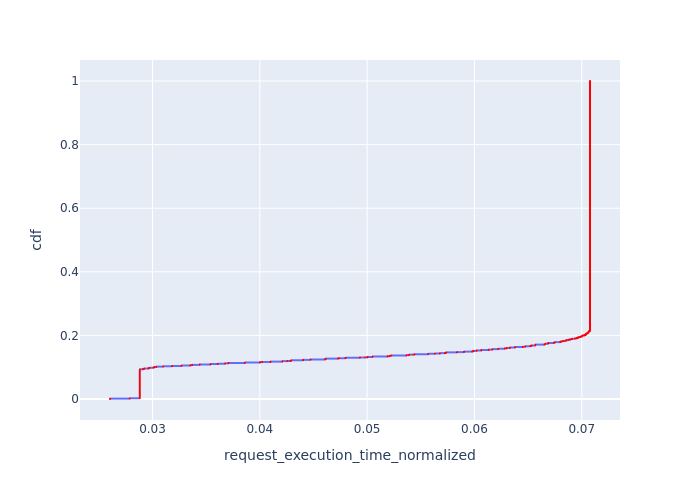

Data behind this chart, as committed beside it:
, Request Id, request_execution_time_normalized, cdf
0, 0, 0.02604, 8.349336227769892e-05
1, 1, 0.02604, 0.000167
2, 2, 0.02604, 0.0002505
3, 5, 0.02604, 0.000334
4, 6, 0.02604, 0.0004175
5, 7, 0.02604, 0.000501
6, 9, 0.02604, 0.0005845
7, 10, 0.02604, 0.0006679
8, 12, 0.02604, 0.0007514
9, 13, 0.02604, 0.0008349
10, 14, 0.02604, 0.0009184
11, 15, 0.02604, 0.001002
12, 17, 0.02604, 0.001085
13, 18, 0.02604, 0.001169
14, 20, 0.02787, 0.001252
15, 22, 0.02787, 0.001336
16, 23, 0.02787, 0.001419
17, 24, 0.02787, 0.001503
18, 26, 0.02787, 0.001586
19, 27, 0.02787, 0.00167
20, 28, 0.02787, 0.001753
21, 29, 0.02787, 0.001837
22, 30, 0.02787, 0.00192
23, 31, 0.02787, 0.002004
24, 33, 0.02787, 0.002087
25, 34, 0.02787, 0.002171
26, 35, 0.02787, 0.002254
27, 36, 0.02787, 0.002338
10899, 9927, 0.02882, 0.002421
10900, 9929, 0.02882, 0.002505
10901, 9930, 0.02882, 0.002588
10902, 9932, 0.02882, 0.002672
10903, 9933, 0.02882, 0.002755
10904, 9934, 0.02882, 0.002839
10905, 9935, 0.02882, 0.002922
10906, 9936, 0.02882, 0.003006
10907, 9937, 0.02882, 0.003089
10908, 9938, 0.02882, 0.003173
10909, 9939, 0.02882, 0.003256
10910, 9941, 0.02882, 0.00334
10911, 9942, 0.02882, 0.003423
10912, 9943, 0.02882, 0.003507
10913, 9944, 0.02882, 0.00359
10914, 9945, 0.02882, 0.003674
10915, 9946, 0.02882, 0.003757
10916, 9947, 0.02882, 0.003841
10917, 9948, 0.02882, 0.003924
10918, 9949, 0.02882, 0.004008
10919, 9950, 0.02882, 0.004091
10920, 9951, 0.02882, 0.004175
10921, 9952, 0.02882, 0.004258
10922, 9953, 0.02882, 0.004342
10923, 9955, 0.02882, 0.004425
10924, 9956, 0.02882, 0.004509
10925, 9957, 0.02882, 0.004592
10926, 9958, 0.02882, 0.004676
10927, 9959, 0.02882, 0.004759
10928, 9960, 0.02882, 0.004843
10929, 9961, 0.02882, 0.004926
10930, 9963, 0.02882, 0.00501
... 11,917 more rows
